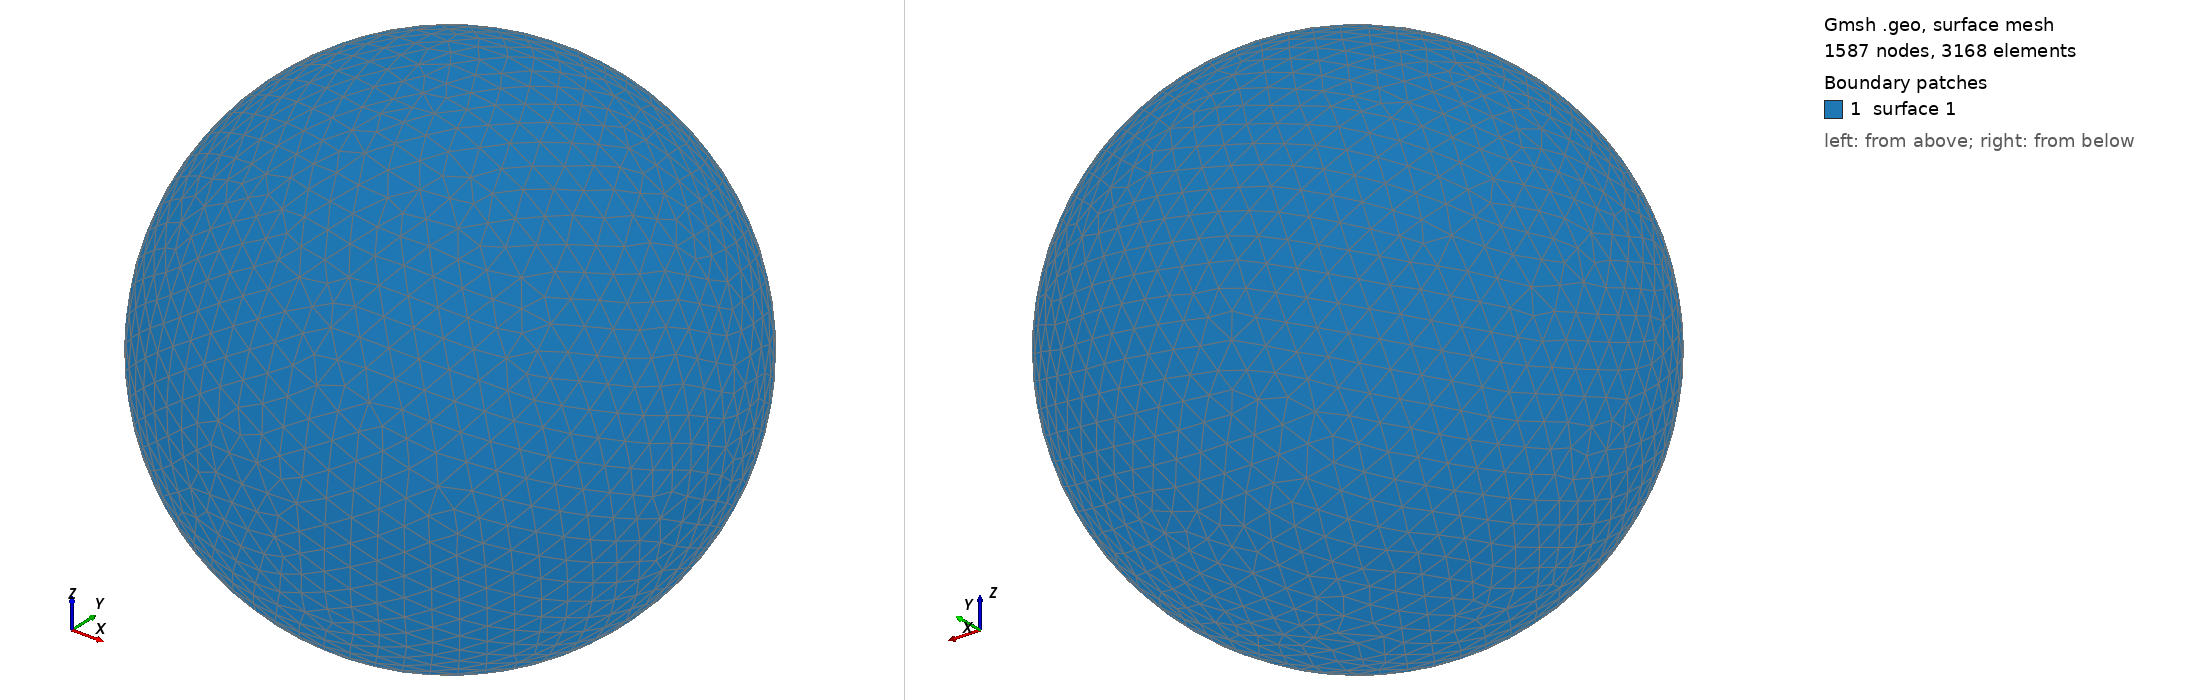

Gmsh geometry script, surface-meshed: 1587 nodes, 3168 surface elements. Boundary patches (legend numbers): 1 surface 1. Left view from above one corner, right view from below the opposite corner. The script declares no physical surfaces, so the legend lists its geometric surfaces. The drawing asked Gmsh for element sizes between 1% and 20% of the model's largest extent; the script's own settings can give other sizes.

=== shot0036.geo (drawn) ===
SetFactory("OpenCASCADE");
Point(1) = {0,0,0,0};
Sphere(1) = {0,0,0,0.00131500};
MeshSize{ PointsOf{ Surface{:}; } } = 0.000131500;
Mesh.ElementOrder=1;
Mesh.Format=39;
